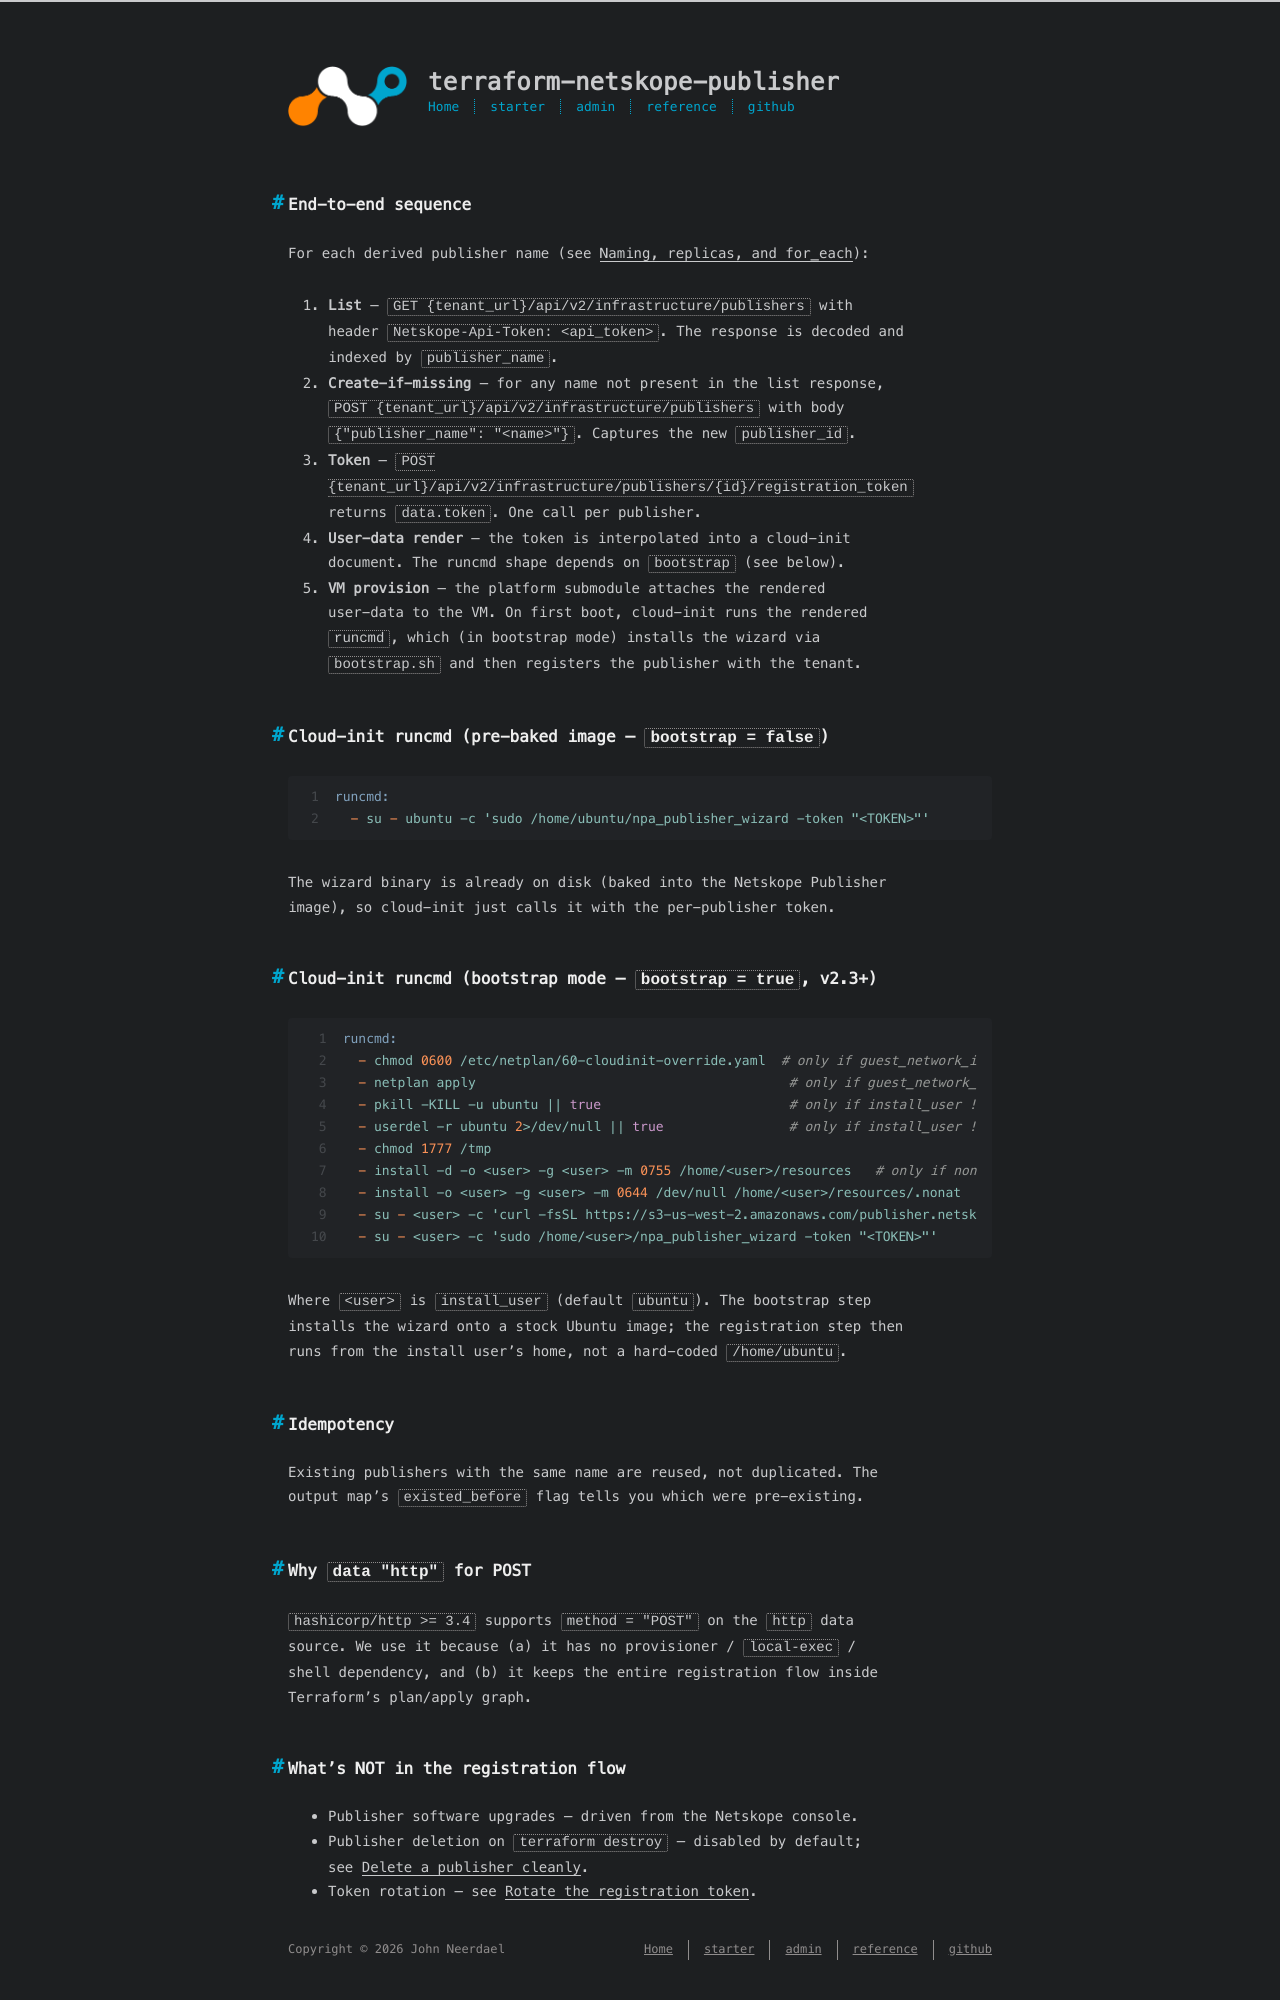

repository: johnneerdael/terraform-netskope-publisher · page: admin/concepts/registration-flow.html · generator: jekyll

---
title: Registration flow
date: 2026-05-18
---

## End-to-end sequence

For each derived publisher name (see [Naming, replicas, and for_each](/terraform-netskope-publisher/admin/concepts/naming-replicas-foreach/)):

1. **List** — `GET {tenant_url}/api/v2/infrastructure/publishers` with
   header `Netskope-Api-Token: <api_token>`. The response is decoded and
   indexed by `publisher_name`.
2. **Create-if-missing** — for any name not present in the list response,
   `POST {tenant_url}/api/v2/infrastructure/publishers` with body
   `{"publisher_name": "<name>"}`. Captures the new `publisher_id`.
3. **Token** — `POST {tenant_url}/api/v2/infrastructure/publishers/{id}/registration_token`
   returns `data.token`. One call per publisher.
4. **User-data render** — the token is interpolated into a cloud-init
   document. The runcmd shape depends on `bootstrap` (see below).
5. **VM provision** — the platform submodule attaches the rendered
   user-data to the VM. On first boot, cloud-init runs the rendered
   `runcmd`, which (in bootstrap mode) installs the wizard via
   `bootstrap.sh` and then registers the publisher with the tenant.

## Cloud-init runcmd (pre-baked image — `bootstrap = false`)

```yaml
runcmd:
  - su - ubuntu -c 'sudo /home/ubuntu/npa_publisher_wizard -token "<TOKEN>"'
```

The wizard binary is already on disk (baked into the Netskope Publisher
image), so cloud-init just calls it with the per-publisher token.

## Cloud-init runcmd (bootstrap mode — `bootstrap = true`, v2.3+)

```yaml
runcmd:
  - chmod 0600 /etc/netplan/60-cloudinit-override.yaml  # only if guest_network_interface set
  - netplan apply                                        # only if guest_network_interface set
  - pkill -KILL -u ubuntu || true                        # only if install_user != "ubuntu"
  - userdel -r ubuntu 2>/dev/null || true                # only if install_user != "ubuntu"
  - chmod 1777 /tmp
  - install -d -o <user> -g <user> -m 0755 /home/<user>/resources   # only if nonat
  - install -o <user> -g <user> -m 0644 /dev/null /home/<user>/resources/.nonat  # only if nonat
  - su - <user> -c 'curl -fsSL https://s3-us-west-2.amazonaws.com/publisher.netskope.com/latest/generic/bootstrap.sh | sudo bash'
  - su - <user> -c 'sudo /home/<user>/npa_publisher_wizard -token "<TOKEN>"'
```

Where `<user>` is `install_user` (default `ubuntu`). The bootstrap step
installs the wizard onto a stock Ubuntu image; the registration step then
runs from the install user's home, not a hard-coded `/home/ubuntu`.

## Idempotency

Existing publishers with the same name are reused, not duplicated. The
output map's `existed_before` flag tells you which were pre-existing.

## Why `data "http"` for POST

`hashicorp/http >= 3.4` supports `method = "POST"` on the `http` data
source. We use it because (a) it has no provisioner / `local-exec` /
shell dependency, and (b) it keeps the entire registration flow inside
Terraform's plan/apply graph.
